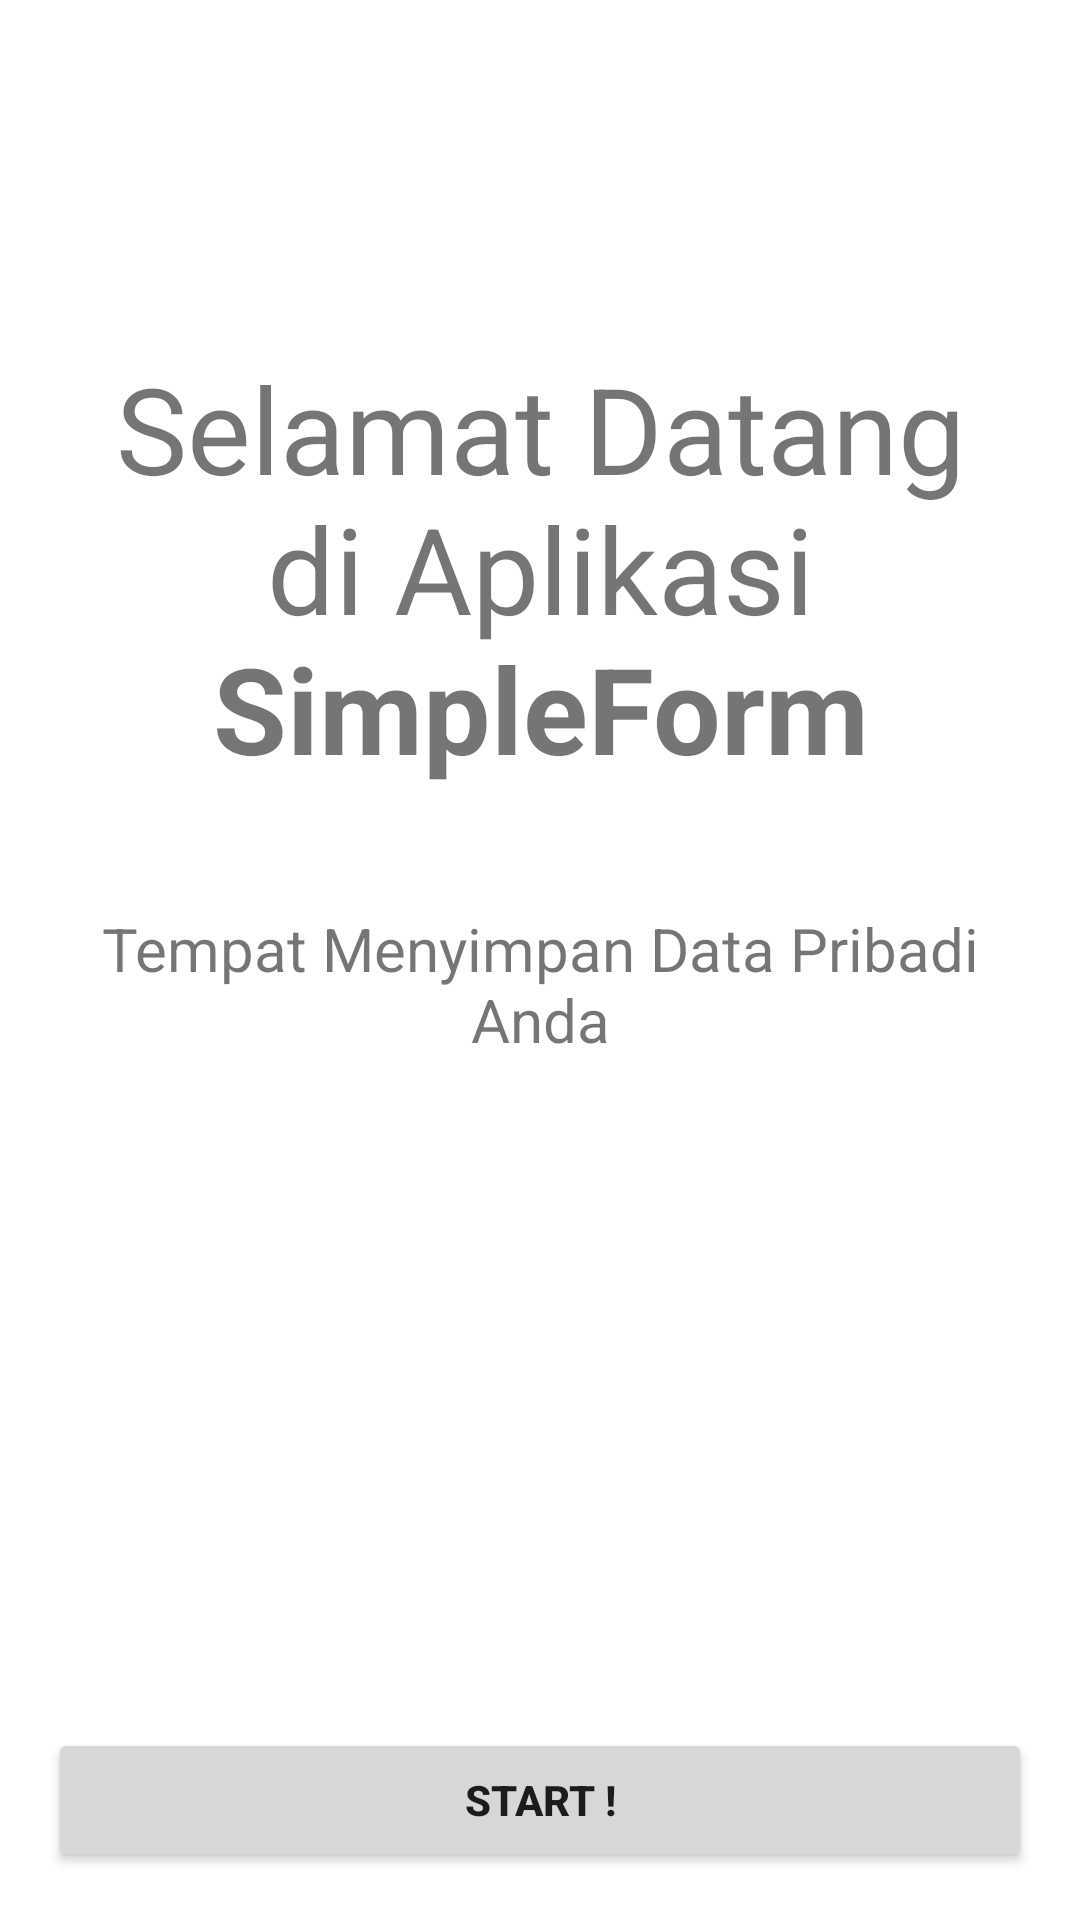

Write the Android layout XML for this screen, with the resource values it uses.
<!-- AndroidManifest.xml: application theme Theme.SimpleForm -->
<!-- res/layout/activity_welcome.xml -->
<?xml version="1.0" encoding="utf-8"?>
<androidx.constraintlayout.widget.ConstraintLayout xmlns:android="http://schemas.android.com/apk/res/android"
    xmlns:app="http://schemas.android.com/apk/res-auto"
    xmlns:tools="http://schemas.android.com/tools"
    android:layout_width="match_parent"
    android:layout_height="match_parent"
    android:orientation="vertical"
    android:padding="16dp"
    tools:context=".WelcomeActivity">

    <TextView
        android:id="@+id/Welcome"
        android:gravity="center"
        app:layout_constraintTop_toTopOf="parent"
        android:layout_width="match_parent"
        android:layout_height="wrap_content"
        android:paddingBottom="20dp"
        android:layout_marginTop="100dp"
        android:textSize="40sp"
        android:text="@string/Judul"/>

    <TextView
        android:id="@+id/Tagline"
        app:layout_constraintTop_toBottomOf="@id/Welcome"
        android:gravity="center"
        android:layout_width="match_parent"
        android:layout_height="wrap_content"
        android:paddingBottom="20dp"
        android:layout_marginTop="20dp"
        android:textSize="20sp"
        android:text="@string/tagline"/>

    <Button
        android:id="@+id/btn_start"
        app:layout_constraintBottom_toBottomOf="parent"
        android:layout_width="match_parent"
        android:layout_height="wrap_content"
        android:text="@string/Mulai"/>

</androidx.constraintlayout.widget.ConstraintLayout>
<!-- resources referenced by this layout -->
<resources>
  <string name="Judul">Selamat Datang di Aplikasi <b>SimpleForm</b></string>
  <string name="Mulai"><b>Start  !</b></string>
  <string name="tagline">Tempat Menyimpan Data Pribadi Anda</string>
  <style name="Theme.SimpleForm" parent="Theme.MaterialComponents.DayNight.DarkActionBar">
          
          <item name="colorPrimary">@color/brown</item>
          <item name="colorPrimaryVariant">@color/dark_brown</item>
          <item name="colorOnPrimary">@color/yellow</item>
          
          <item name="colorSecondary">@color/teal_200</item>
          <item name="colorSecondaryVariant">@color/teal_700</item>
          <item name="colorOnSecondary">@color/black</item>
          
          <item name="android:statusBarColor" tools:targetApi="l">?attr/colorPrimaryVariant</item>
          
      </style>
  <color name="brown">#7D6038</color>
  <color name="dark_brown">#574327</color>
  <color name="yellow">#FEDD00</color>
  <color name="teal_200">#FF03DAC5</color>
  <color name="teal_700">#FF018786</color>
  <color name="black">#FF000000</color>
</resources>
